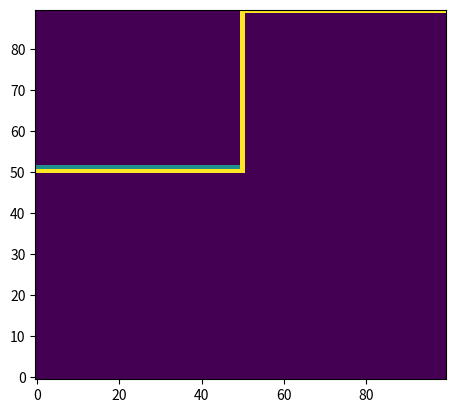

The matplotlib source for this figure:
# import picar_4wd as fc
import time
import sys
import numpy as np
import matplotlib.pyplot as plt


# ***************** Movement functions***************
def move_1cm():
    fc.forward(5)
    time.sleep(.05)
    fc.stop()


def turn_90_left():
    fc.turn_left(33)
    time.sleep(1)
    fc.stop()

def turn_90_right():
    fc.turn_right(33)
    time.sleep(1)
    fc.stop()

def move_1cm_back():
    fc.backward(5)
    time.sleep(.05)
    fc.stop()

def move(cmd):
    if cmd == "forward":
        move_1cm()
    
    elif cmd == "left":
        turn_90_left()
        move_1cm()
    
    elif cmd == "right":
        turn_90_right()
        move_1cm()
    
    elif cmd == "backward":
        move_1cm_back()
    
def reset_heading(curr_heading):

    if curr_heading == "forward":
        pass;
    elif curr_heading == "left":
        turn_90_right()
    elif curr_heading == "right":
        turn_90_left()
    elif curr_heading == "backward":
        turn_90_left()
        time.sleep(.1)
        turn_90_left()

    return "forward"



# ***************** Movement functions end***************

# ***************** A* functions***************
#point object that stores the x,y coords and the key and object value flag
class Point:
    x = -1
    y = -1
    key = ""
    value = -1
    parent = None
    dist = -1

    def __init__(self, x, y, value):
        
        self.x = int(x)
        self.y = int(y)
        self.value = int(value)
        self.key = str(x) + "," + str(y)

    def __eq__(self, other):
        return self.key == other.key




def convert_grid(grid):
    all_nodes_list = {}

    temp = None

    for idx, val in np.ndenumerate(grid):
        temp = key_gen(idx[0], idx[1])
        all_nodes_list[temp] = int(val)
        # temp = None
        # break;

    # print(all_nodes_list["89,89"])
    return all_nodes_list

def manhattan_dist(point1, point2):
    dist = abs(point1.x - point2.x) + abs(point1.y - point2.y)

    return dist

def key_gen(x, y):
    return str(x) + "," + str(y)



def compute_successors(node, all_nodes_list, goal):
    successors = [] 
    coords = []
    

    #first successor x-1
    if node.x-1 >= 0:
        coords.append((node.x-1, node.y))    

    #second successor x+1
    if node.x+1 <= 89:
        coords.append((node.x+1, node.y))   

    #third successor y-1
    if node.y-1 >= 0:
        coords.append((node.x, node.y-1))


    #fourth successor y+1
    if node.y+1 <= 99:
        coords.append((node.x, node.y+1))
    
    # print(coords)

    for coordinate in coords:
        key = key_gen(coordinate[0], coordinate[1])
        obj_detect_flag = all_nodes_list[key]
        if obj_detect_flag == 0: # only if there is no object in that node
            temp_point = Point(coordinate[0], coordinate[1], all_nodes_list[key])
            temp_point.dist = manhattan_dist(node, temp_point) + manhattan_dist(temp_point, goal) #get distance of parent to successor  and successor to the goal and add them up
            temp_point.parent = node
            successors.append(temp_point)

        
    # for point in successors:
    #     print(point.key, point.dist)

    return successors


#checks to see if a lower version of the node is already in a list and replaces it if it's not
#returns new version of list
def replace_node_in_open(node, open):
    
    node_idx = open.index(node)
    node_from_list = open[node_idx]
    
    if node.dist < node_from_list.dist:
        open.pop(node_idx)
        open.append(node)
    
    return open


def lower_node_in_list(node, closed):
    node_idx = closed.index(node)
    node_from_list = closed[node_idx]
    
    if node.dist < node_from_list.dist:
        return False
    
    return True


def a_star(all_nodes_list, start, goal):
    closed = []
    open = []
    start.dist = 0
    open.append(start)

    successors = []
    
    while open:
        open.sort(key= lambda x: x.dist)
        curr_node = open.pop(0)
        successors = compute_successors(curr_node, all_nodes_list, goal)

        for node in successors:
            if node == goal:
                # print(node.key)
                return node

            if node in open:
                open = replace_node_in_open(node, open)

            elif node in closed:
                if lower_node_in_list(node, closed) == False:
                    open.append(node)    
            else:
                open.append(node)
        
        # print(curr_node.key)
        closed.append(curr_node)
        
         
def get_path(goal):
    path = []
    curr_node = goal

    while curr_node is not None:
        path.append((curr_node.x, curr_node.y))
        curr_node = curr_node.parent
    
    path.reverse()
    # print(path)
    return path


def forward_heading(coord, next_coord):

    if next_coord[0] > coord[0]:
        return "right", "right"
    elif next_coord[0] < coord[0]:
        return "left", "left"
    elif next_coord[1] > coord[1]:
        return "forward", "forward"
    elif next_coord[1] < coord[1]:
        return "backward", "forward"

def right_heading(coord, next_coord):

    if next_coord[0] > coord[0]:
        return "forward", "right"
    elif next_coord[0] < coord[0]:
        return "backward", "right"
    elif next_coord[1] > coord[1]:
        return "left", "forward"
    elif next_coord[1] < coord[1]:
        return "right", "backward"

def left_heading(coord, next_coord):

    if next_coord[0] > coord[0]:
        return "backward", "left"
    elif next_coord[0] < coord[0]:
        return "forward", "left"
    elif next_coord[1] > coord[1]:
        return "right", "forward"
    elif next_coord[1] < coord[1]:
        return "left", "backward"

def backward_heading(coord, next_coord):

    if next_coord[0] > coord[0]:
        return "left", "right"
    elif next_coord[0] < coord[0]:
        return "right", "left"
    elif next_coord[1] > coord[1]:
        return "backward", "backward"
    elif next_coord[1] < coord[1]:
        return "forward", "backward"


def commands(path, heading):
    command_list = []
    next_coord = (-1, -1)
    temp = ""
    # heading = "forward"
    heading_list = []

    # print(len(path))

    for idx, coord in enumerate(path):
        

        if idx + 1 >= len(path):
            return command_list, heading_list
        
        next_coord = path[idx+1]

        # print("here at idx: ", idx, coord, next_coord)


        if heading == "forward":
            temp, heading = forward_heading(coord, next_coord)
            command_list.append(temp)
            heading_list.append(heading)
            # print("here at idx: ", idx, temp)
            # print(temp)
            

        elif heading == "right":
            temp, heading = right_heading(coord, next_coord)
            command_list.append(temp)
            heading_list.append(heading)
            # print("here at idx: ", idx, temp)
            # print(temp)
        
        elif heading == "left":
            temp, heading = left_heading(coord, next_coord)
            command_list.append(temp)
            heading_list.append(heading)
            # print("here at idx: ", idx, temp)
            # print(temp)
        
        elif heading == "backward":
            temp, heading = backward_heading(coord, next_coord)
            command_list.append(temp)
            heading_list.append(heading)
            # print("here at idx: ", idx, temp)
            # print(temp)            
        



def search(grid, start, goal):
    start = Point(start[0], start[1], 0)
    goal = Point(goal[0], goal[1], 0)
    
    # grid = np.zeros((90,100))
    # grid[51, 0:50] = 1


    all_nodes_list = convert_grid(grid)
    goal = a_star(all_nodes_list, start, goal)

    path = get_path(goal)
    # print(path)

    for coord in path:
        grid[coord[0], coord[1]] = 2 # have to swap x and y because python is row major and just for visualization's sake

    # grid[89, 99] = 4
    # print("Lenght of path: ", len(path))
    # print(grid[89,8])

    curr_heading = "forward"
    
    command_path, heading_path = commands(path, curr_heading)

    # plt.imshow(grid, origin="lower")
    # plt.show()

    return path, command_path, heading_path
    # print(command_path)
    # print(heading_path)
    # print("left" in command_path)
    

# ***************** A* functions end***************







if __name__ == "__main__":
    actual_path_taken = []
    
    grid = np.zeros((90,100))
    grid[51, 0:50] = 1
    path = []
    cmd_list = []
    heading_list = []

    curr_pos = (50, 0)
    goal = (89, 99)
    curr_heading = "forward"

    while curr_pos != goal:
        #reset heading so the car is now facing forwards
        # curr_heading = reset_heading(curr_heading)
        
        #print(curr_pos)
        # grid = mapping_function(curr_pos) #mapping function goes here, takes curr_pos and returns grid
        #print(grid)

        grid = np.zeros((90,100))
        grid[51, 0:50] = 1


        # time.sleep(.001)

        path, cmd_list, heading_list = search(grid, curr_pos, goal)
        

        # time.sleep(.001)

        # print(path)
        # print(cmd_list)
        # print(heading_list)

        for i in range(10):
        #     while object_detected() == True:
        #         print("Stop Sign detected! Waiting...")
            if curr_pos == goal:
                break;

            # move(cmd_list[i])
            curr_heading = heading_list[i]
            print("current position: ", curr_pos, "current i: ", i, "Len of cmd_list: ", len(cmd_list))
            time.sleep(.001)
            actual_path_taken.append(curr_pos)
            curr_pos = path[i+1]
            
            
                
    
    # print("Actual path matches a* path: ", len(actual_path_taken) == len(path))
    
    for coord in actual_path_taken:
        grid[coord[0], coord[1]] = 2 # have to swap x and y because python is row major and just for visualization's sake
    

    plt.imshow(grid, origin="lower")
    plt.show()





